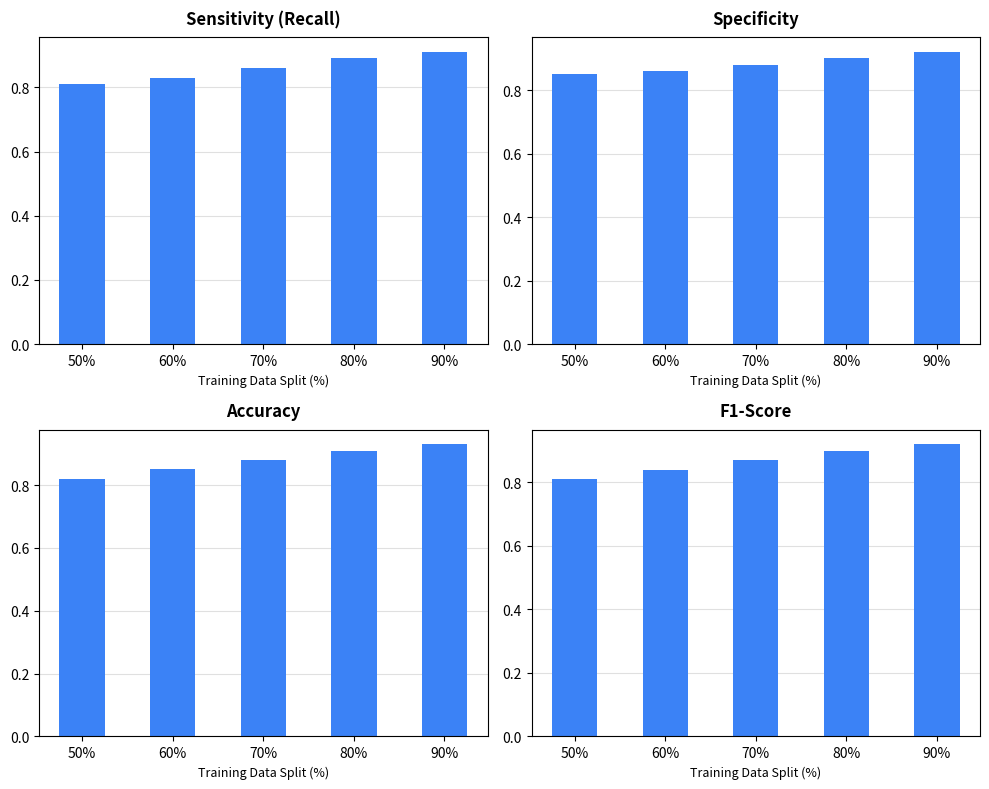
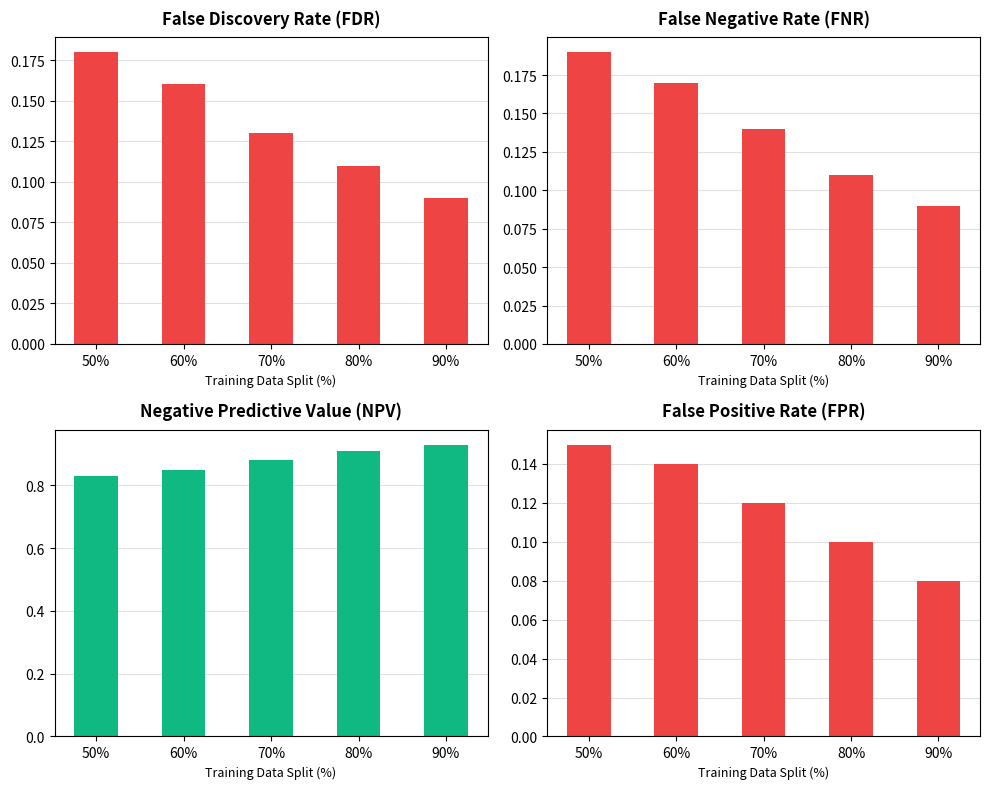
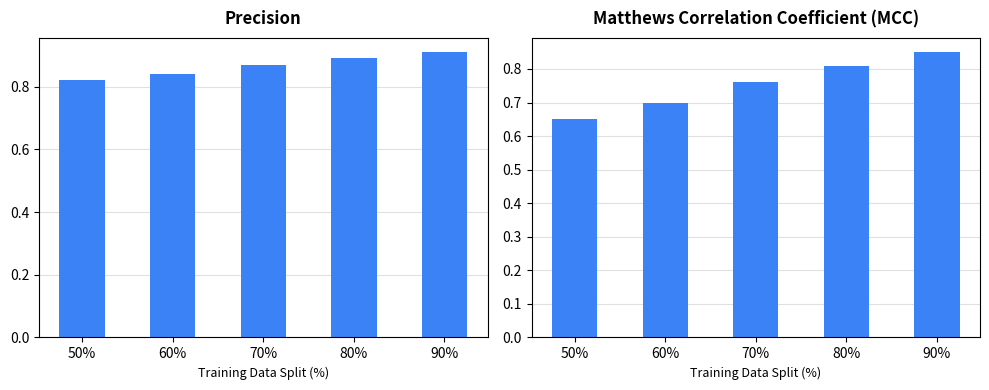

Python code for these plots, in order:
import matplotlib.pyplot as plt
import numpy as np
import os

def style_ax(ax, title, y_label):
    ax.set_title(title, fontweight='bold', pad=10)
    ax.set_xlabel('Training Data Split (%)', fontsize=9)
    ax.set_ylabel(y_label, fontsize=9)
    ax.yaxis.grid(True, linestyle='-', which='major', color='lightgrey', alpha=0.7)
    ax.set_axisbelow(True)

train_pct = ['50%', '60%', '70%', '80%', '90%']
x = np.arange(len(train_pct))
width = 0.5
color = '#3b82f6' # A nice blue for the Hybrid model

# We create realistic baseline trends for a Hybrid TF-IDF+BERT classification
# Training on more data improves Accuracy, F1, MCC generally.

# ==========================================
# Figure 9: Sensitivity, Specificity, Accuracy, F1_Score
# ==========================================
fig9, axs9 = plt.subplots(2, 2, figsize=(10, 8))

sens = [0.81, 0.83, 0.86, 0.89, 0.91]
axs9[0, 0].bar(x, sens, width, color=color, label='Sensitivity')
style_ax(axs9[0, 0], 'Sensitivity (Recall)', '')
axs9[0, 0].set_xticks(x, train_pct)

spec = [0.85, 0.86, 0.88, 0.90, 0.92]
axs9[0, 1].bar(x, spec, width, color=color, label='Specificity')
style_ax(axs9[0, 1], 'Specificity', '')
axs9[0, 1].set_xticks(x, train_pct)

acc = [0.82, 0.85, 0.88, 0.91, 0.93]
axs9[1, 0].bar(x, acc, width, color=color, label='Overall Accuracy')
style_ax(axs9[1, 0], 'Accuracy', '')
axs9[1, 0].set_xticks(x, train_pct)

f1 = [0.81, 0.84, 0.87, 0.90, 0.92]
axs9[1, 1].bar(x, f1, width, color=color, label='F1_Score')
style_ax(axs9[1, 1], 'F1-Score', '')
axs9[1, 1].set_xticks(x, train_pct)

plt.tight_layout()
fig9.savefig('fig9.png', dpi=300, bbox_inches='tight')
plt.close(fig9)

# ==========================================
# Figure 10: FDR, FNR, NPV, FPR
# ==========================================
fig10, axs10 = plt.subplots(2, 2, figsize=(10, 8))

fdr = [0.18, 0.16, 0.13, 0.11, 0.09] # Error decreases
axs10[0, 0].bar(x, fdr, width, color='#ef4444')
style_ax(axs10[0, 0], 'False Discovery Rate (FDR)', '')
axs10[0, 0].set_xticks(x, train_pct)

fnr = [0.19, 0.17, 0.14, 0.11, 0.09]
axs10[0, 1].bar(x, fnr, width, color='#ef4444')
style_ax(axs10[0, 1], 'False Negative Rate (FNR)', '')
axs10[0, 1].set_xticks(x, train_pct)

npv = [0.83, 0.85, 0.88, 0.91, 0.93]
axs10[1, 0].bar(x, npv, width, color='#10b981')
style_ax(axs10[1, 0], 'Negative Predictive Value (NPV)', '')
axs10[1, 0].set_xticks(x, train_pct)

fpr = [0.15, 0.14, 0.12, 0.10, 0.08]
axs10[1, 1].bar(x, fpr, width, color='#ef4444')
style_ax(axs10[1, 1], 'False Positive Rate (FPR)', '')
axs10[1, 1].set_xticks(x, train_pct)

plt.tight_layout()
fig10.savefig('fig10.png', dpi=300, bbox_inches='tight')
plt.close(fig10)

# ==========================================
# Figure 11: Precision and MCC
# ==========================================
fig11, axs11 = plt.subplots(1, 2, figsize=(10, 4))

prec = [0.82, 0.84, 0.87, 0.89, 0.91]
axs11[0].bar(x, prec, width, color=color)
style_ax(axs11[0], 'Precision', '')
axs11[0].set_xticks(x, train_pct)

mcc = [0.65, 0.70, 0.76, 0.81, 0.85]
axs11[1].bar(x, mcc, width, color=color)
style_ax(axs11[1], 'Matthews Correlation Coefficient (MCC)', '')
axs11[1].set_xticks(x, train_pct)

plt.tight_layout()
fig11.savefig('fig11.png', dpi=300, bbox_inches='tight')
plt.close(fig11)

print("Realistic Project Plots generated successfully!")
